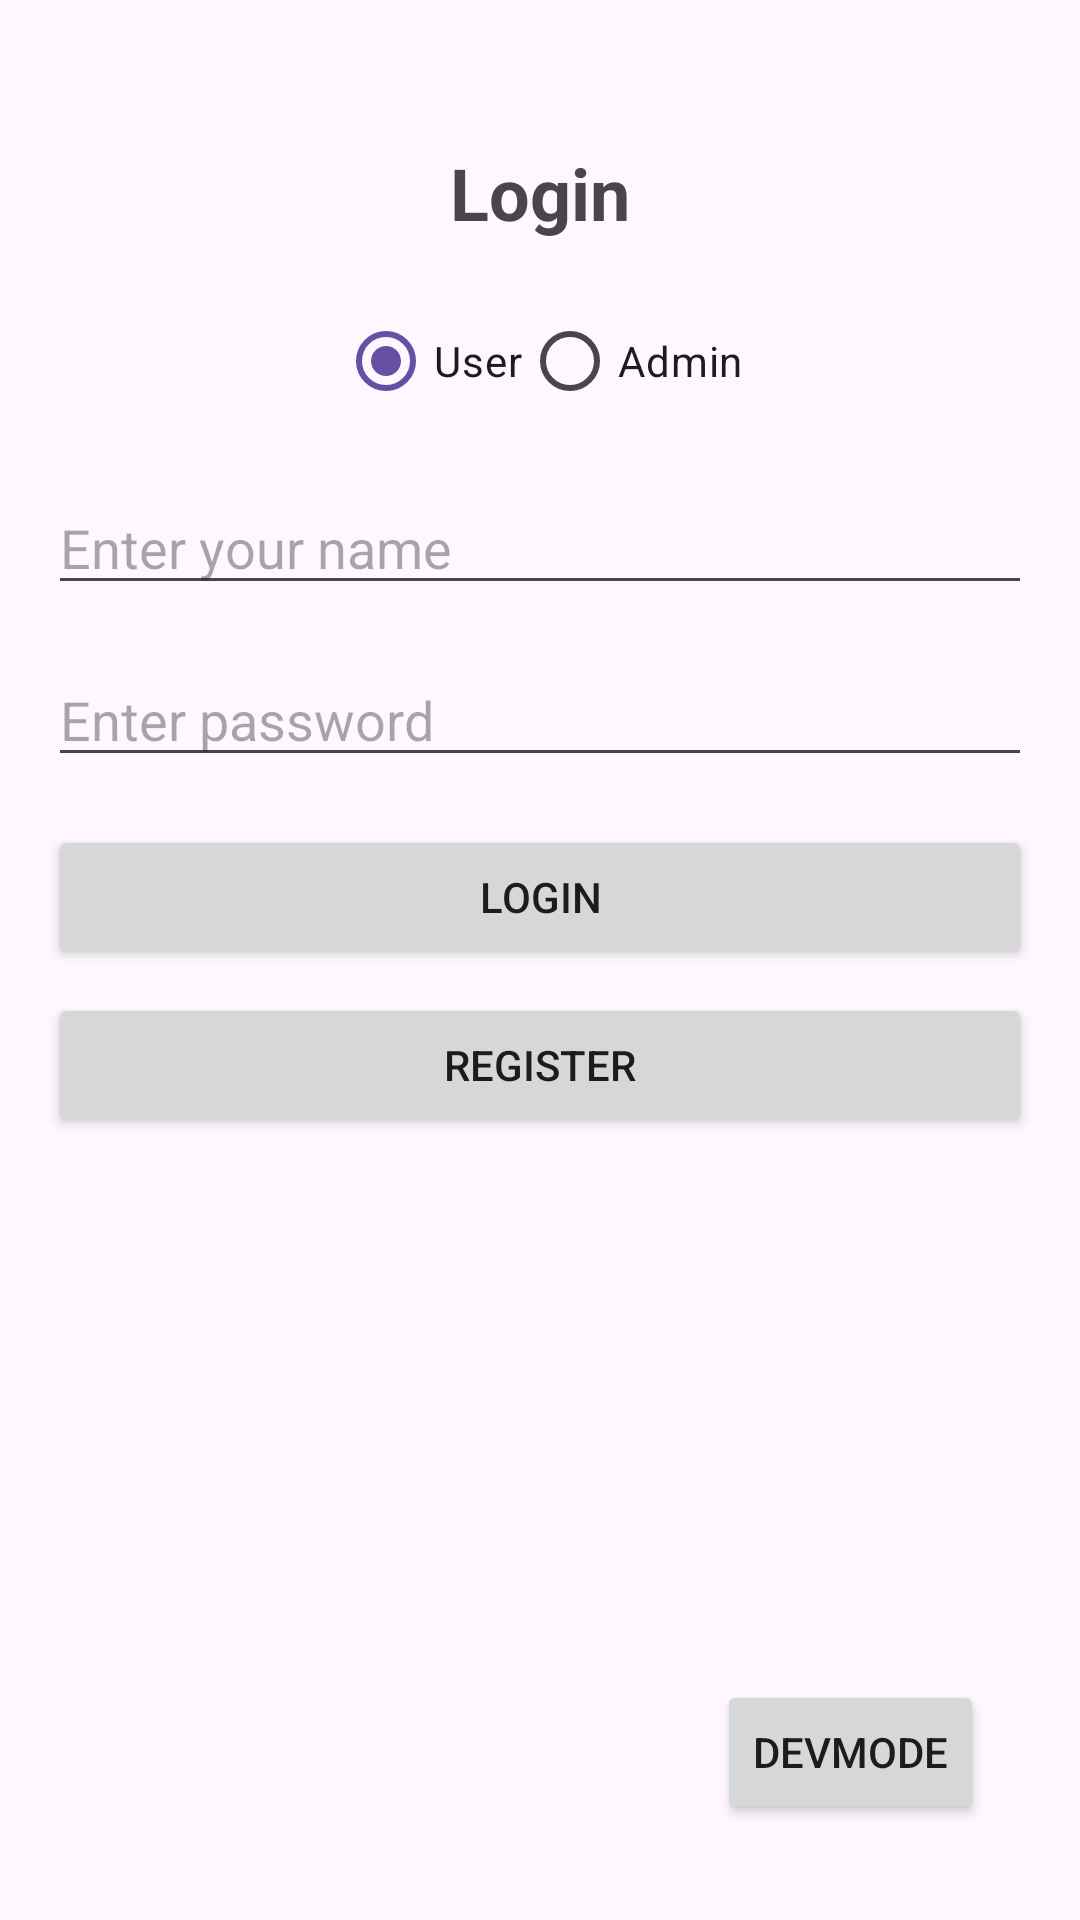

Reconstruct the res/layout file that produces this screen, plus the resources it refers to.
<!-- AndroidManifest.xml: application theme Theme.Numeralis -->
<!-- res/layout/activity_login.xml -->
<?xml version="1.0" encoding="utf-8"?>
<androidx.constraintlayout.widget.ConstraintLayout xmlns:android="http://schemas.android.com/apk/res/android"
    xmlns:app="http://schemas.android.com/apk/res-auto"
    xmlns:tools="http://schemas.android.com/tools"
    android:id="@+id/main"
    android:layout_width="match_parent"
    android:layout_height="match_parent"
    tools:context=".activities.LoginActivity"
    android:padding="16dp">

    <TextView
        android:id="@+id/titleText"
        android:layout_width="wrap_content"
        android:layout_height="wrap_content"
        android:text="Login"
        android:textSize="24sp"
        android:textStyle="bold"
        app:layout_constraintTop_toTopOf="parent"
        app:layout_constraintStart_toStartOf="parent"
        app:layout_constraintEnd_toEndOf="parent"
        android:layout_marginTop="32dp"/>

    <RadioGroup
        android:id="@+id/userTypeGroup"
        android:layout_width="wrap_content"
        android:layout_height="wrap_content"
        android:orientation="horizontal"
        app:layout_constraintTop_toBottomOf="@id/titleText"
        app:layout_constraintStart_toStartOf="parent"
        app:layout_constraintEnd_toEndOf="parent"
        android:layout_marginTop="16dp">

        <RadioButton
            android:id="@+id/radioUser"
            android:layout_width="wrap_content"
            android:layout_height="wrap_content"
            android:text="User"
            android:checked="true"/>

        <RadioButton
            android:id="@+id/radioAdmin"
            android:layout_width="wrap_content"
            android:layout_height="wrap_content"
            android:text="Admin"/>
    </RadioGroup>

    <EditText
        android:id="@+id/adminSecretPassword"
        android:layout_width="0dp"
        android:layout_height="wrap_content"
        android:hint="Admin Secret Password"
        android:inputType="textPassword"
        android:visibility="gone"
        app:layout_constraintTop_toBottomOf="@id/userTypeGroup"
        app:layout_constraintStart_toStartOf="parent"
        app:layout_constraintEnd_toEndOf="parent"
        android:layout_marginTop="16dp"/>

    <EditText
        android:id="@+id/inputName"
        android:layout_width="0dp"
        android:layout_height="wrap_content"
        android:hint="Enter your name"
        android:inputType="textPersonName"
        app:layout_constraintTop_toBottomOf="@id/adminSecretPassword"
        app:layout_constraintStart_toStartOf="parent"
        app:layout_constraintEnd_toEndOf="parent"
        android:layout_marginTop="16dp"/>

    <EditText
        android:id="@+id/inputPassword"
        android:layout_width="0dp"
        android:layout_height="wrap_content"
        android:hint="Enter password"
        android:inputType="textPassword"
        app:layout_constraintTop_toBottomOf="@id/inputName"
        app:layout_constraintStart_toStartOf="parent"
        app:layout_constraintEnd_toEndOf="parent"
        android:layout_marginTop="16dp"/>

    <Button
        android:id="@+id/btnLogin"
        android:layout_width="0dp"
        android:layout_height="wrap_content"
        android:text="Login"
        app:layout_constraintTop_toBottomOf="@id/inputPassword"
        app:layout_constraintStart_toStartOf="parent"
        app:layout_constraintEnd_toEndOf="parent"
        android:layout_marginTop="16dp"/>

    <Button
        android:id="@+id/btnRegister"
        android:layout_width="0dp"
        android:layout_height="wrap_content"
        android:text="Register"
        app:layout_constraintTop_toBottomOf="@id/btnLogin"
        app:layout_constraintStart_toStartOf="parent"
        app:layout_constraintEnd_toEndOf="parent"
        android:layout_marginTop="8dp"/>

    <Button
        android:id="@+id/btnDevMode"
        android:layout_width="wrap_content"
        android:layout_height="wrap_content"
        android:text="DevMode"
        app:layout_constraintEnd_toEndOf="parent"
        app:layout_constraintBottom_toBottomOf="parent"
        android:layout_marginEnd="16dp"
        android:layout_marginBottom="16dp"/>
</androidx.constraintlayout.widget.ConstraintLayout>
<!-- resources referenced by this layout -->
<resources>
  <style name="Theme.Numeralis" parent="Base.Theme.Numeralis" />
  <style name="Base.Theme.Numeralis" parent="Theme.Material3.DayNight.NoActionBar">
          
          
      </style>
</resources>
